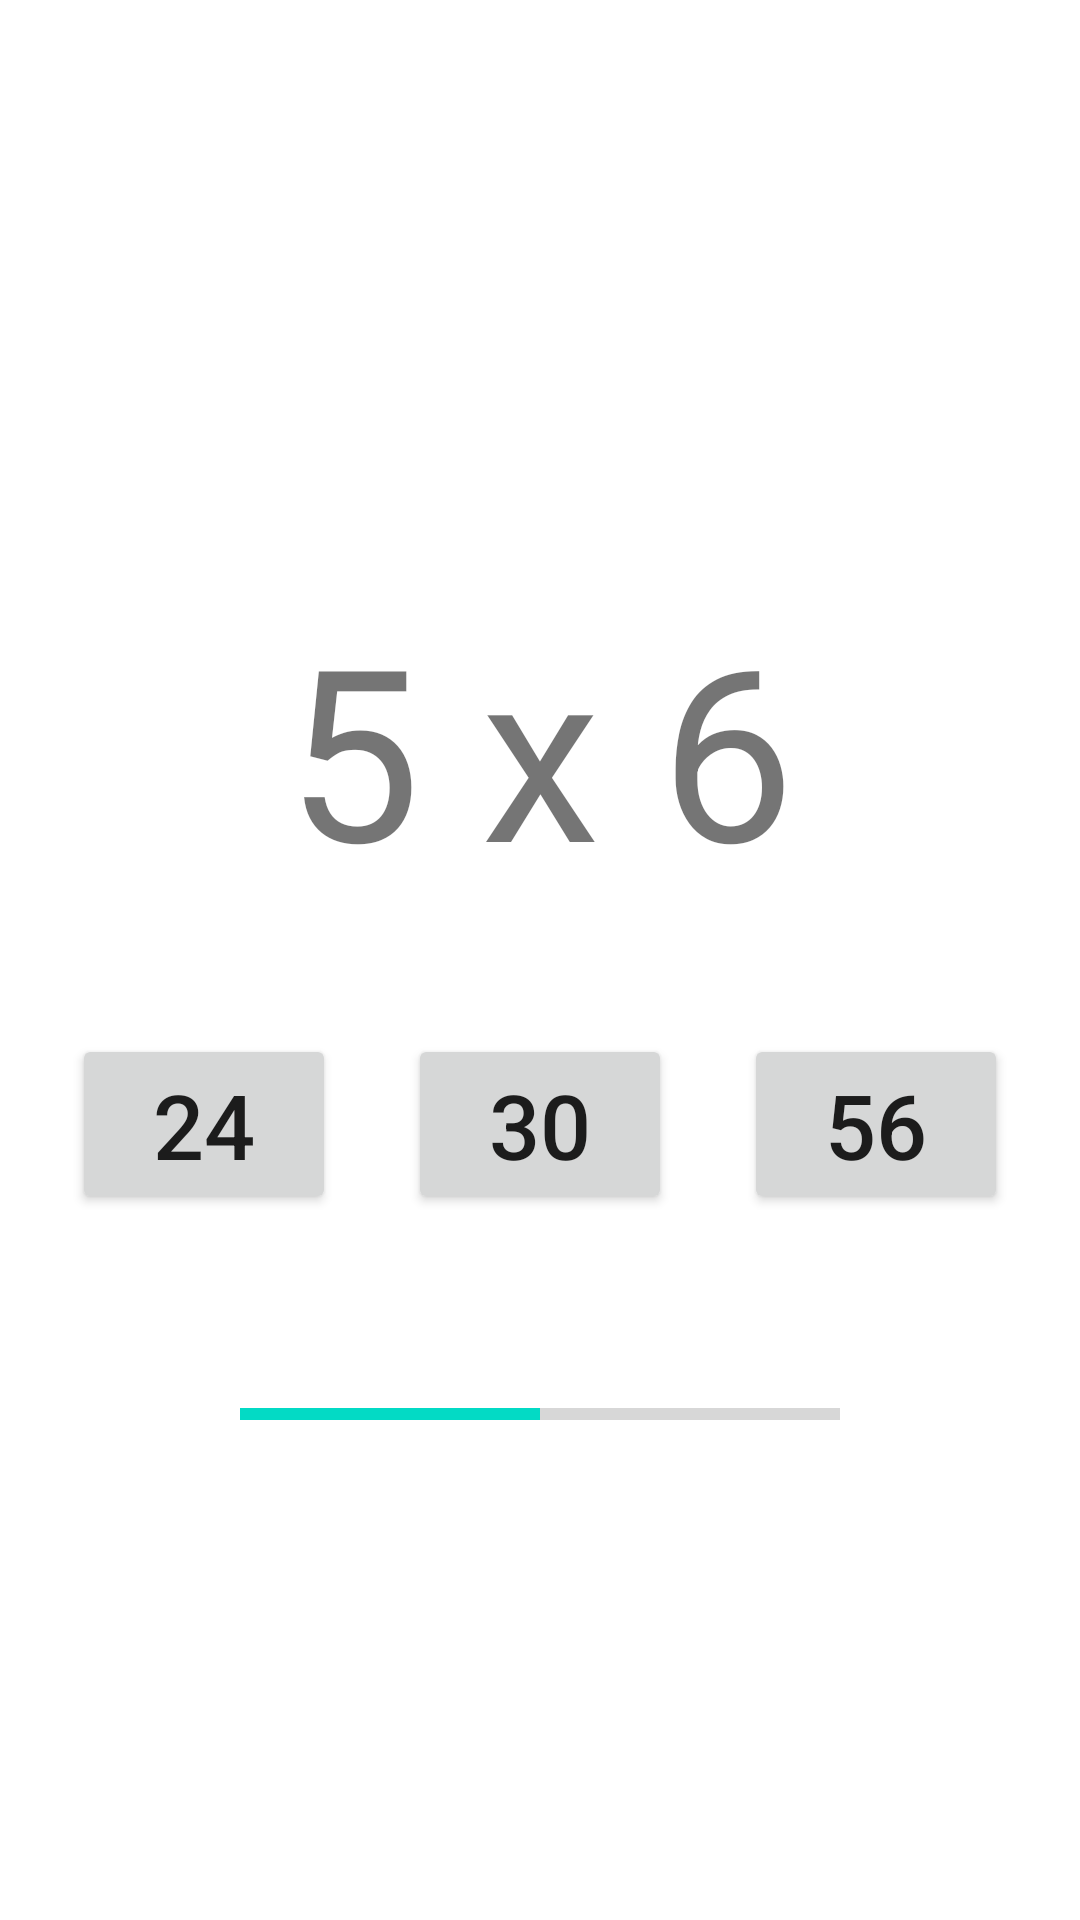

Reconstruct the res/layout file that produces this screen, plus the resources it refers to.
<!-- AndroidManifest.xml: application theme Theme.Maaltafels -->
<!-- res/layout/activity_main.xml -->
<?xml version="1.0" encoding="utf-8"?>
<androidx.constraintlayout.widget.ConstraintLayout xmlns:android="http://schemas.android.com/apk/res/android"
    xmlns:app="http://schemas.android.com/apk/res-auto"
    xmlns:tools="http://schemas.android.com/tools"
    android:layout_width="match_parent"
    android:layout_height="match_parent"
    tools:context=".MainActivity">

    <androidx.constraintlayout.widget.ConstraintLayout
        android:id="@+id/constraintLayout"
        android:layout_width="0dp"
        android:layout_height="wrap_content"
        app:layout_constraintBottom_toTopOf="@+id/progress"
        app:layout_constraintEnd_toEndOf="parent"
        app:layout_constraintStart_toStartOf="parent"
        app:layout_constraintTop_toBottomOf="@+id/exercise">

        <Button
            android:id="@+id/answer1"
            android:layout_width="88dp"
            android:layout_height="60dp"
            android:text="24"
            android:textSize="30sp"
            app:layout_constraintBottom_toBottomOf="parent"
            app:layout_constraintEnd_toStartOf="@+id/answer2"
            app:layout_constraintStart_toStartOf="parent"
            app:layout_constraintTop_toTopOf="parent" />

        <Button
            android:id="@+id/answer2"
            android:layout_width="88dp"
            android:layout_height="60dp"
            android:text="30"
            android:textSize="30sp"
            app:layout_constraintBottom_toBottomOf="parent"
            app:layout_constraintEnd_toStartOf="@+id/answer3"
            app:layout_constraintHorizontal_bias="1.0"
            app:layout_constraintStart_toEndOf="@+id/answer1"
            app:layout_constraintTop_toTopOf="parent" />

        <Button
            android:id="@+id/answer3"
            android:layout_width="88dp"
            android:layout_height="60dp"
            android:text="56"
            android:textSize="30sp"
            app:layout_constraintBottom_toBottomOf="parent"
            app:layout_constraintEnd_toEndOf="parent"
            app:layout_constraintStart_toEndOf="@+id/answer2"
            app:layout_constraintTop_toTopOf="parent" />

    </androidx.constraintlayout.widget.ConstraintLayout>

    <TextView
        android:id="@+id/exercise"
        android:layout_width="wrap_content"
        android:layout_height="wrap_content"
        android:layout_marginTop="196dp"
        android:text="5 x 6"
        android:textSize="80sp"
        app:layout_constraintLeft_toLeftOf="parent"
        app:layout_constraintRight_toRightOf="parent"
        app:layout_constraintTop_toTopOf="parent" />

    <ProgressBar
        android:id="@+id/progress"
        style="?android:attr/progressBarStyleHorizontal"
        android:layout_width="wrap_content"
        android:layout_height="wrap_content"
        android:minWidth="200dp"
        android:minHeight="50dp"
        android:max="100"
        android:progress="50"
        app:layout_constraintBottom_toBottomOf="parent"
        app:layout_constraintEnd_toEndOf="parent"
        app:layout_constraintStart_toStartOf="parent"
        app:layout_constraintTop_toBottomOf="@+id/exercise" />

</androidx.constraintlayout.widget.ConstraintLayout>
<!-- resources referenced by this layout -->
<resources>
  <style name="Theme.Maaltafels" parent="Theme.MaterialComponents.DayNight.DarkActionBar">
          
          <item name="colorPrimary">@color/purple_500</item>
          <item name="colorPrimaryVariant">@color/purple_700</item>
          <item name="colorOnPrimary">@color/white</item>
          
          <item name="colorSecondary">@color/teal_200</item>
          <item name="colorSecondaryVariant">@color/teal_700</item>
          <item name="colorOnSecondary">@color/black</item>
          
          <item name="android:statusBarColor" tools:targetApi="l">?attr/colorPrimaryVariant</item>
          
      </style>
  <!-- not gathered from this repository: default colours our renderer supplied (Android Studio template values) -->
  <color name="purple_500">#FF6200EE</color>
  <color name="purple_700">#FF3700B3</color>
  <color name="teal_200">#FF03DAC5</color>
  <color name="teal_700">#FF018786</color>
  <color name="black">#FF000000</color>
  <color name="white">#FFFFFFFF</color>
</resources>
